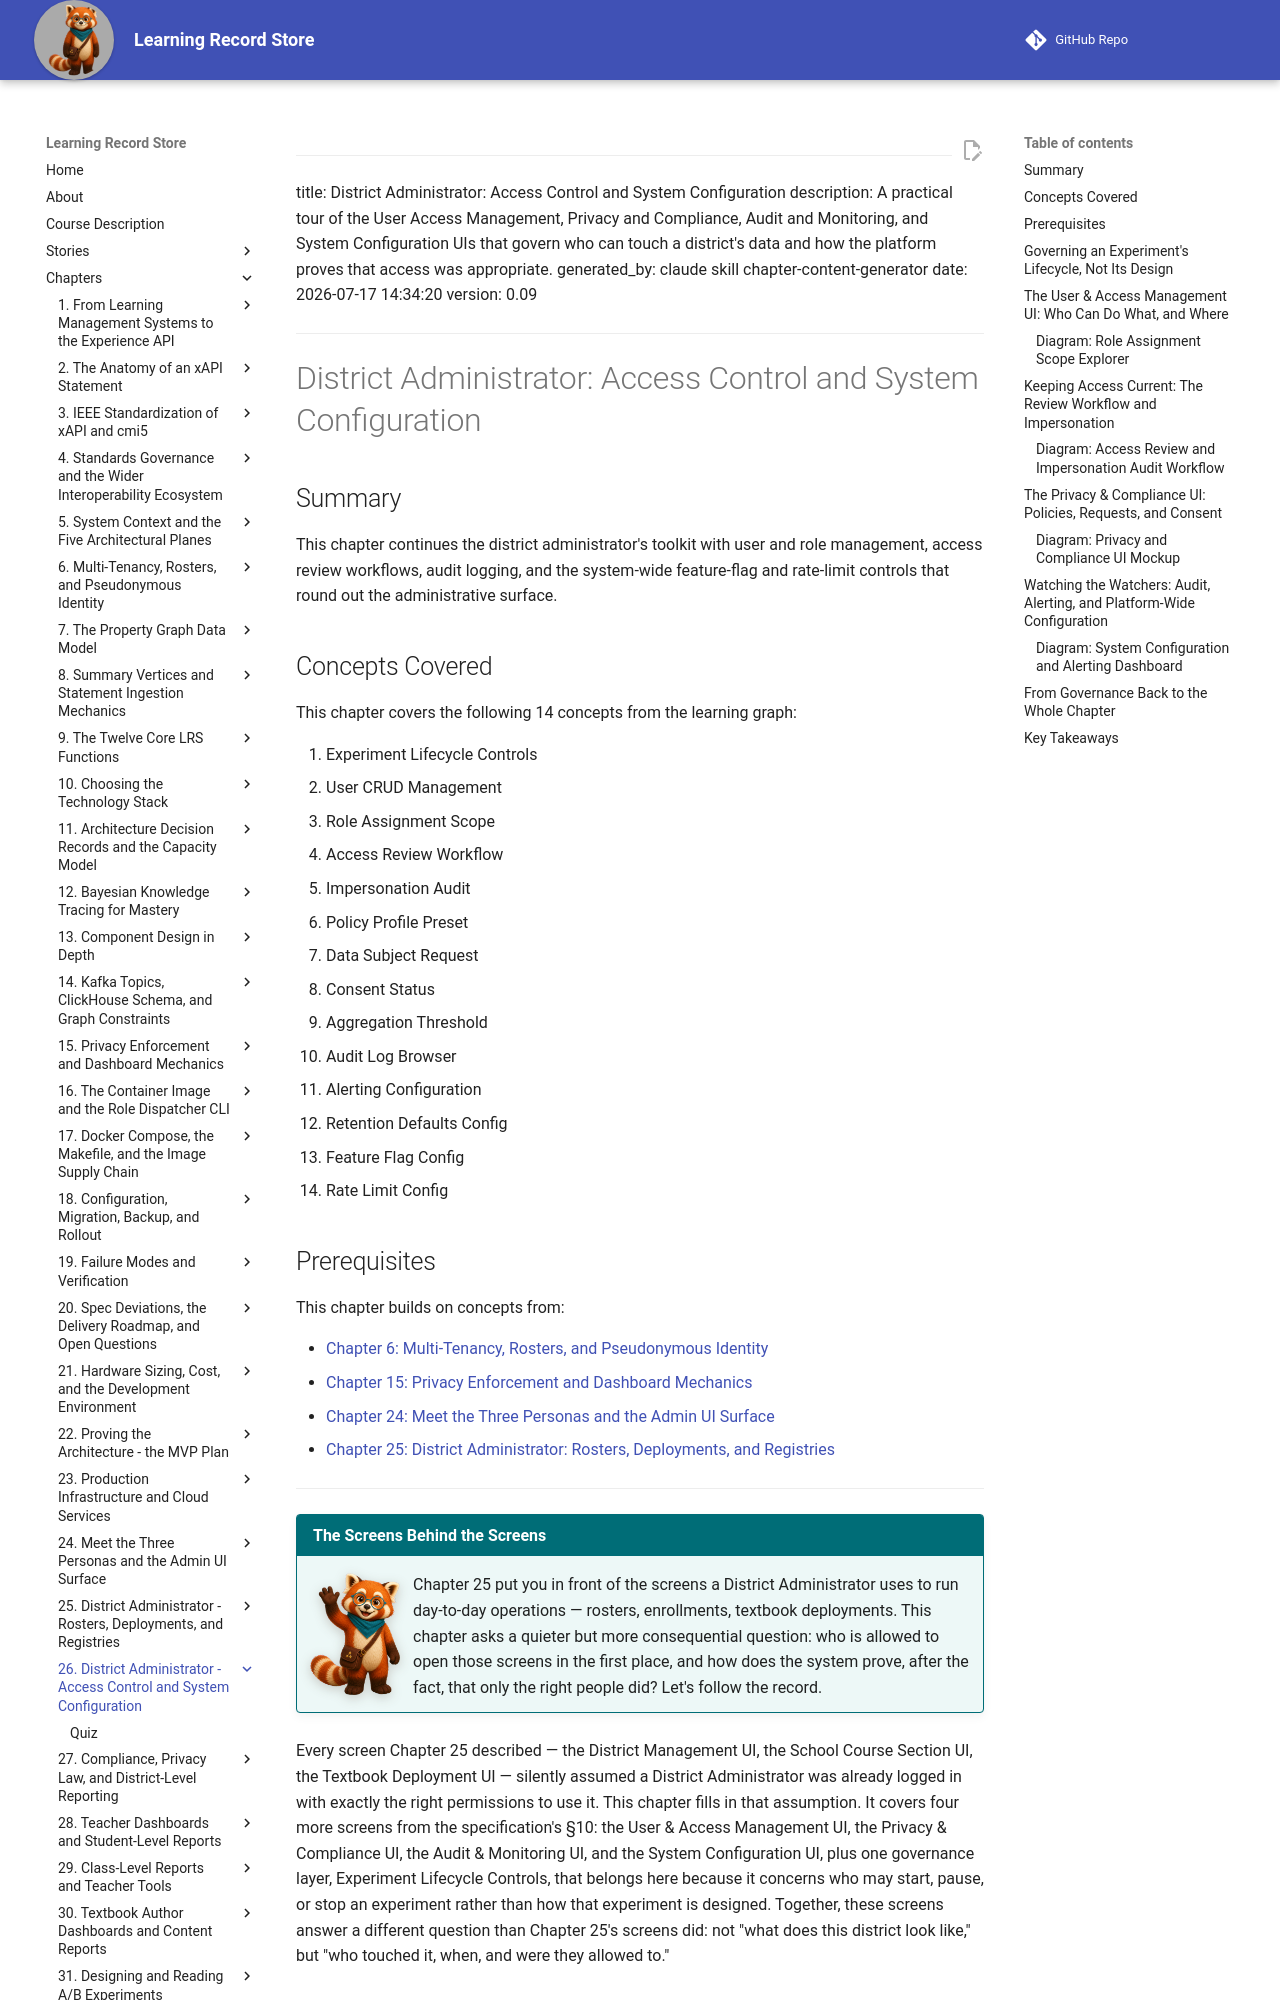

repository: dmccreary/learning-record-store · page: chapters/26-district-admin-access-control/index.html · generator: mkdocs

---
title: District Administrator: Access Control and System Configuration
description: A practical tour of the User Access Management, Privacy and Compliance, Audit and Monitoring, and System Configuration UIs that govern who can touch a district's data and how the platform proves that access was appropriate.
generated_by: claude skill chapter-content-generator
date: 2026-07-17 14:34:20
version: 0.09
---

# District Administrator: Access Control and System Configuration

## Summary

This chapter continues the district administrator's toolkit with user and role management, access review workflows, audit logging, and the system-wide feature-flag and rate-limit controls that round out the administrative surface.

## Concepts Covered

This chapter covers the following 14 concepts from the learning graph:

1. Experiment Lifecycle Controls
2. User CRUD Management
3. Role Assignment Scope
4. Access Review Workflow
5. Impersonation Audit
6. Policy Profile Preset
7. Data Subject Request
8. Consent Status
9. Aggregation Threshold
10. Audit Log Browser
11. Alerting Configuration
12. Retention Defaults Config
13. Feature Flag Config
14. Rate Limit Config

## Prerequisites

This chapter builds on concepts from:

- [Chapter 6: Multi-Tenancy, Rosters, and Pseudonymous Identity](../06-multi-tenancy-rosters-identity/index.md)
- [Chapter 15: Privacy Enforcement and Dashboard Mechanics](../15-privacy-and-dashboard-mechanics/index.md)
- [Chapter 24: Meet the Three Personas and the Admin UI Surface](../24-three-personas-and-admin-uis/index.md)
- [Chapter 25: District Administrator: Rosters, Deployments, and Registries](../25-district-admin-rosters-deployments/index.md)

---

!!! mascot-welcome "The Screens Behind the Screens"
    ![Rowan waving welcome](../../img/mascot/welcome.png){ class="mascot-admonition-img" }
    Chapter 25 put you in front of the screens a District Administrator uses to run day-to-day operations — rosters, enrollments, textbook deployments. This chapter asks a quieter but more consequential question: who is allowed to open those screens in the first place, and how does the system prove, after the fact, that only the right people did? Let's follow the record.

Every screen Chapter 25 described — the District Management UI, the School Course Section UI, the Textbook Deployment UI — silently assumed a District Administrator was already logged in with exactly the right permissions to use it. This chapter fills in that assumption. It covers four more screens from the specification's §10: the User & Access Management UI, the Privacy & Compliance UI, the Audit & Monitoring UI, and the System Configuration UI, plus one governance layer, Experiment Lifecycle Controls, that belongs here because it concerns who may start, pause, or stop an experiment rather than how that experiment is designed. Together, these screens answer a different question than Chapter 25's screens did: not "what does this district look like," but "who touched it, when, and were they allowed to."
